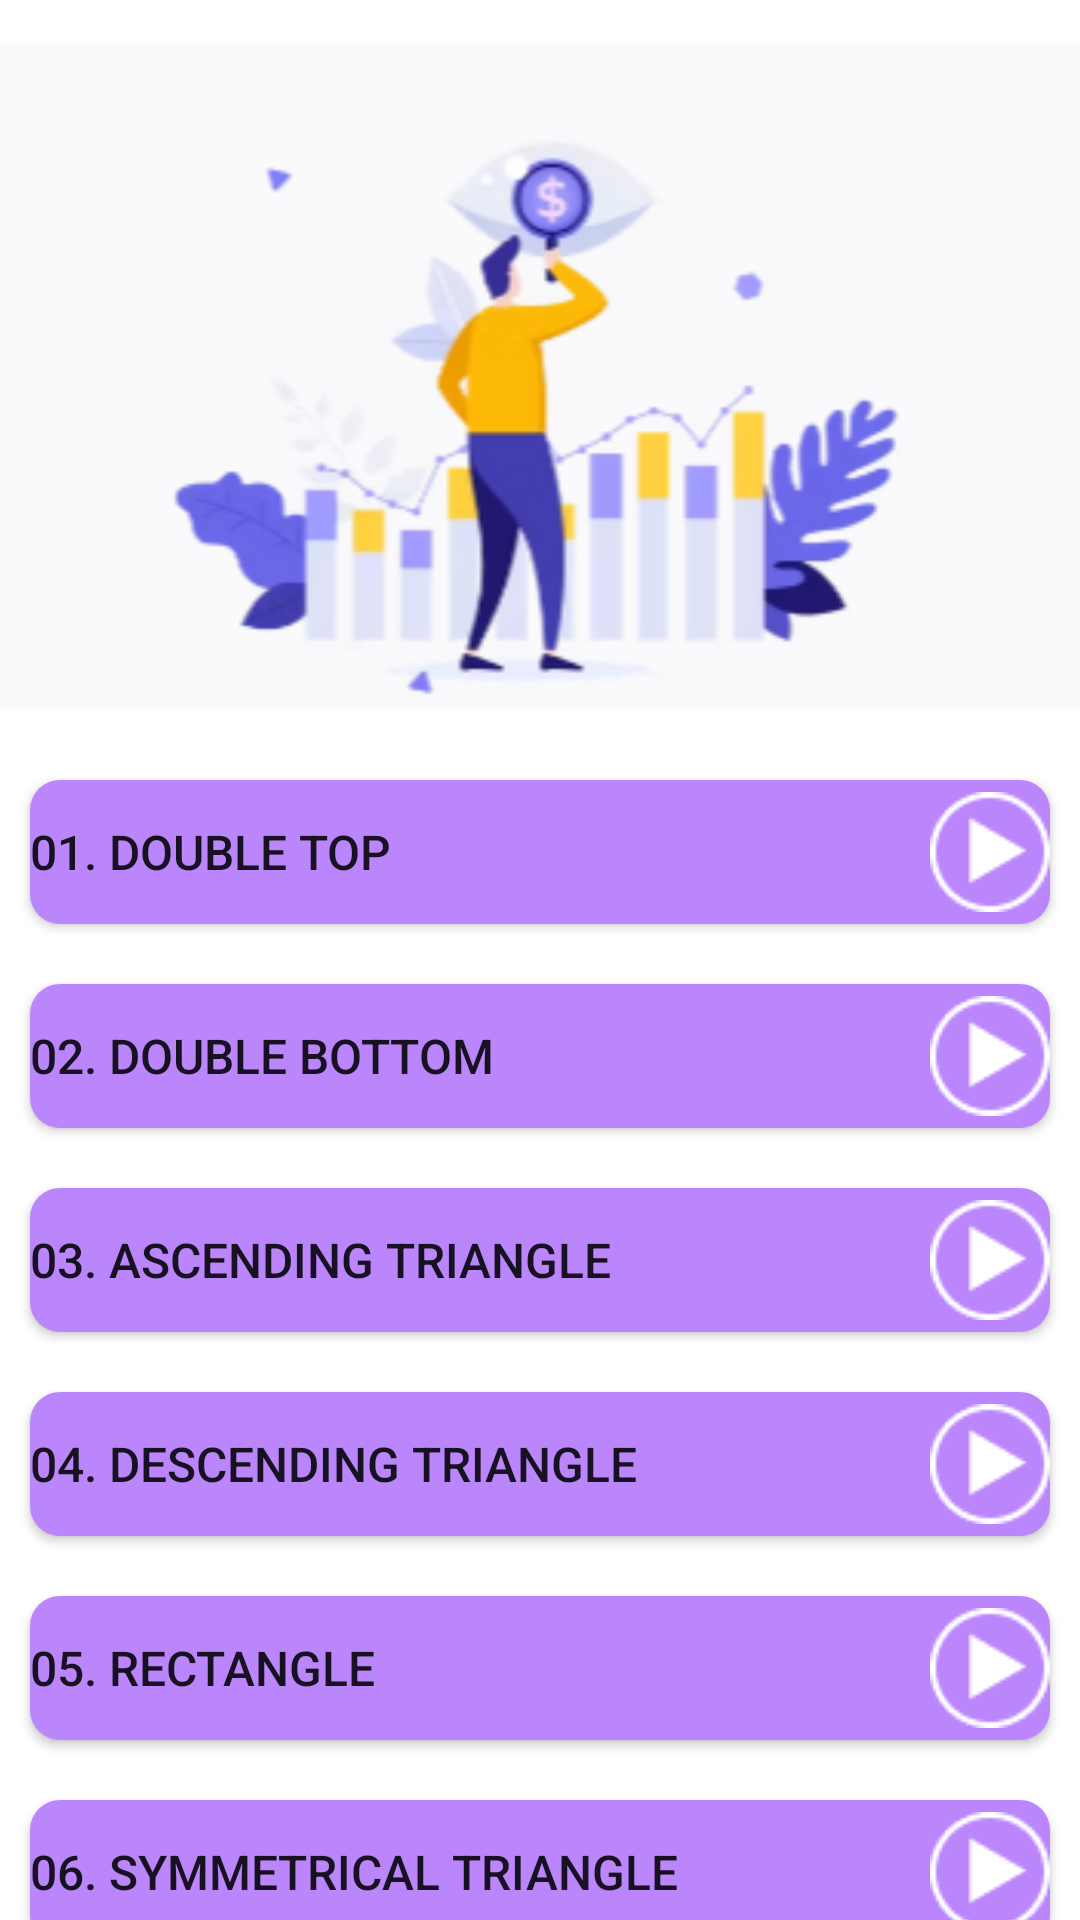

Layout XML and referenced resources for this Android screen:
<!-- AndroidManifest.xml: application theme Theme.ChartPatterns -->
<!-- res/layout/activity_course4.xml -->
<?xml version="1.0" encoding="utf-8"?>
<androidx.constraintlayout.widget.ConstraintLayout xmlns:android="http://schemas.android.com/apk/res/android"
    xmlns:app="http://schemas.android.com/apk/res-auto"
    xmlns:tools="http://schemas.android.com/tools"
    android:layout_width="match_parent"
    android:layout_height="match_parent"
    tools:context=".course4">

    <ScrollView
        android:layout_width="match_parent"
        android:layout_height="match_parent"
        tools:ignore="MissingConstraints"
        android:scrollbars="none">

        <LinearLayout
            android:layout_width="match_parent"
            android:layout_height="wrap_content"
            android:orientation="vertical">


            <ImageView
                android:id="@+id/imageView1"
                android:layout_width="match_parent"
                android:layout_height="250dp"
                app:srcCompat="@drawable/course3" />

            <Button
                android:layout_width="match_parent"
                android:layout_height="match_parent"
                android:text="01. Double Top"
                android:id="@+id/btn1"
                android:textSize="16sp"
                android:background="@drawable/round_btn"
                android:layout_margin="10sp"
                android:textAlignment="textStart"
                android:drawableRight="@drawable/playbutton"/>

            <Button
                android:layout_width="match_parent"
                android:layout_height="match_parent"
                android:text="02. Double Bottom"
                android:id="@+id/btn2"
                android:textSize="16sp"
                android:background="@drawable/round_btn"
                android:layout_margin="10sp"
                android:textAlignment="textStart"
                android:drawableRight="@drawable/playbutton"/>

            <Button
                android:layout_width="match_parent"
                android:layout_height="match_parent"
                android:text="03. Ascending Triangle"
                android:id="@+id/btn3"
                android:textSize="16sp"
                android:background="@drawable/round_btn"
                android:layout_margin="10sp"
                android:textAlignment="textStart"
                android:drawableRight="@drawable/playbutton"/>

            <Button
                android:layout_width="match_parent"
                android:layout_height="match_parent"
                android:text="04. Descending Triangle"
                android:id="@+id/btn4"
                android:textSize="16sp"
                android:background="@drawable/round_btn"
                android:layout_margin="10sp"
                android:textAlignment="textStart"
                android:drawableRight="@drawable/playbutton"/>

            <Button
                android:layout_width="match_parent"
                android:layout_height="match_parent"
                android:text="05. Rectangle"
                android:id="@+id/btn5"
                android:textSize="16sp"
                android:background="@drawable/round_btn"
                android:layout_margin="10sp"
                android:textAlignment="textStart"
                android:drawableRight="@drawable/playbutton"/>

            <Button
                android:layout_width="match_parent"
                android:layout_height="match_parent"
                android:text="06. Symmetrical Triangle"
                android:id="@+id/btn6"
                android:textSize="16sp"
                android:background="@drawable/round_btn"
                android:layout_margin="10sp"
                android:textAlignment="textStart"
                android:drawableRight="@drawable/playbutton"/>

            <Button
                android:layout_width="match_parent"
                android:layout_height="match_parent"
                android:text="07. Rising Wedge"
                android:id="@+id/btn7"
                android:textSize="16sp"
                android:background="@drawable/round_btn"
                android:layout_margin="10sp"
                android:textAlignment="textStart"
                android:drawableRight="@drawable/playbutton"/>

            <Button
                android:layout_width="match_parent"
                android:layout_height="match_parent"
                android:text="08. Flag Pole Bearish"
                android:id="@+id/btn8"
                android:textSize="16sp"
                android:background="@drawable/round_btn"
                android:layout_margin="10sp"
                android:textAlignment="textStart"
                android:drawableRight="@drawable/playbutton"/>

            <Button
                android:layout_width="match_parent"
                android:layout_height="match_parent"
                android:text="09. Cup and Handle"
                android:id="@+id/btn9"
                android:textSize="16sp"
                android:background="@drawable/round_btn"
                android:layout_margin="10sp"
                android:textAlignment="textStart"
                android:drawableRight="@drawable/playbutton"/>

            <Button
                android:layout_width="match_parent"
                android:layout_height="match_parent"
                android:text="10. Round Top"
                android:id="@+id/btn10"
                android:textSize="16sp"
                android:background="@drawable/round_btn"
                android:layout_margin="10sp"
                android:textAlignment="textStart"
                android:drawableRight="@drawable/playbutton"/>

        </LinearLayout>
    </ScrollView>

</androidx.constraintlayout.widget.ConstraintLayout>
<!-- resources referenced by this layout -->
<resources>
  <!-- drawable course3: png bitmap (drawable, 29802 bytes) -->
  <!-- drawable playbutton: png bitmap (drawable, 801 bytes) -->
  <!-- drawable round_btn (drawable) -->
  <?xml version="1.0" encoding="utf-8"?>
  <shape xmlns:android="http://schemas.android.com/apk/res/android">
  <solid android:color="#FFBB86FC"/>
  
      <corners
          android:topRightRadius="10dp"
          android:topLeftRadius="10dp"
          android:bottomRightRadius="10dp"
          android:bottomLeftRadius="10dp"/>
  
  </shape>
  <style name="Theme.ChartPatterns" parent="Theme.MaterialComponents.DayNight.DarkActionBar">
          
          <item name="colorPrimary">@color/purple_500</item>
          <item name="colorPrimaryVariant">@color/purple_700</item>
          <item name="colorOnPrimary">@color/white</item>
          
          <item name="colorSecondary">@color/teal_200</item>
          <item name="colorSecondaryVariant">@color/teal_700</item>
          <item name="colorOnSecondary">@color/black</item>
          
          <item name="android:statusBarColor" tools:targetApi="l">?attr/colorPrimaryVariant</item>
          
      </style>
  <color name="purple_500">#9c27b0</color>
  <color name="purple_700">#7b1fa2</color>
  <color name="white">#FFFFFFFF</color>
  <color name="teal_200">#FF03DAC5</color>
  <color name="teal_700">#FF018786</color>
  <color name="black">#FF000000</color>
</resources>
